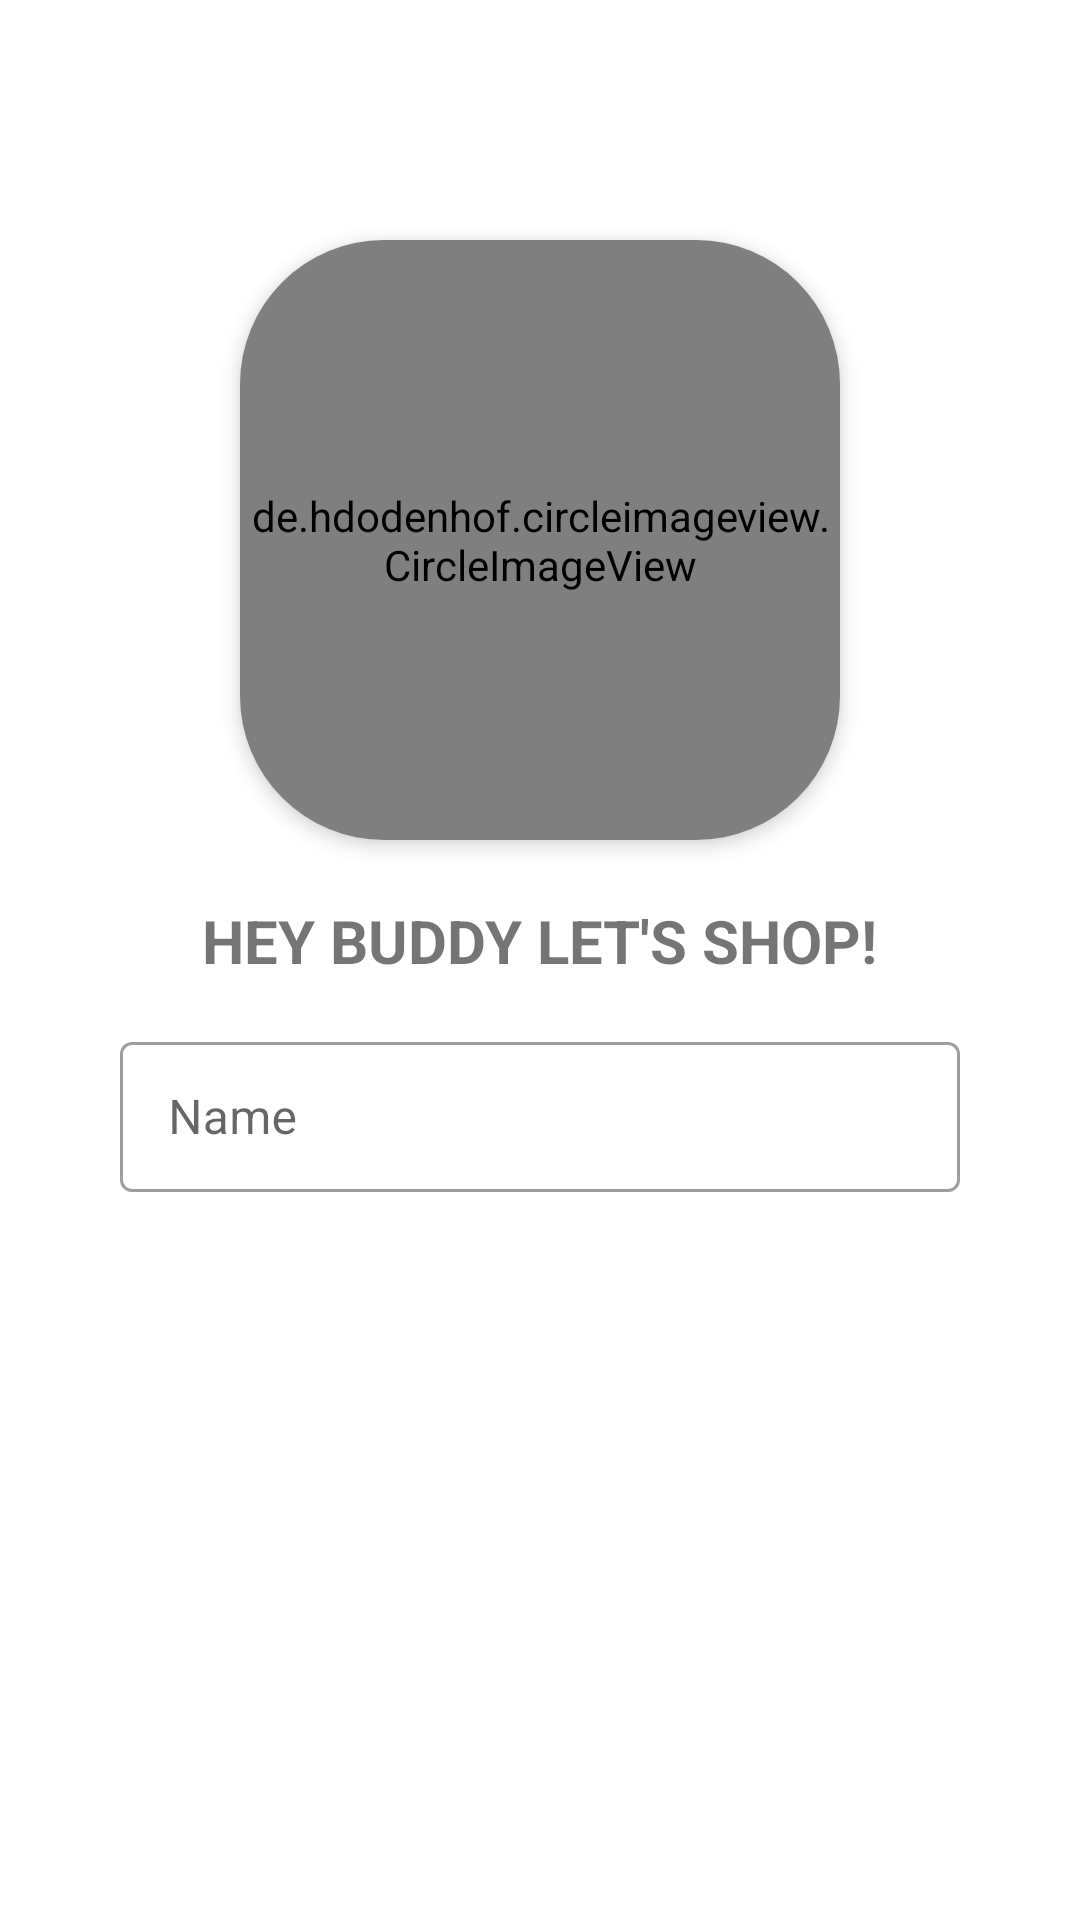

Layout XML and referenced resources for this Android screen:
<!-- AndroidManifest.xml: application theme Theme.Shopika -->
<!-- res/layout/activity_welcome.xml -->
<?xml version="1.0" encoding="utf-8"?>
<RelativeLayout xmlns:android="http://schemas.android.com/apk/res/android"
    xmlns:app="http://schemas.android.com/apk/res-auto"
    xmlns:tools="http://schemas.android.com/tools"
    android:layout_width="wrap_content"
    android:layout_height="wrap_content"
    tools:context=".MainActivity">

    <androidx.cardview.widget.CardView
        android:id="@+id/shoppingcart"
        android:layout_width="200dp"
        android:layout_height="200dp"
        app:cardElevation="4dp"
        app:cardCornerRadius="48dp"
        android:layout_centerHorizontal="true"
        android:layout_marginTop="80dp">

        <de.hdodenhof.circleimageview.CircleImageView
            android:layout_width="200dp"
            android:layout_height="200dp"
            android:src="@drawable/shoppingcart"
            app:civ_border_color="@color/lightblue"
            app:civ_border_width="2dp"
            android:background="?android:attr/colorBackground"
            />
    </androidx.cardview.widget.CardView>


    <TextView
        android:id="@+id/txtWelcome"
        android:layout_width="wrap_content"
        android:layout_height="wrap_content"
        android:text="@string/welcome"
        android:layout_marginTop="20dp"
        android:layout_centerHorizontal="true"
        android:layout_below="@+id/shoppingcart"
        android:textSize="20sp"
        android:textStyle="bold"
        />

    <com.google.android.material.textfield.TextInputLayout
        style="@style/Widget.MaterialComponents.TextInputLayout.OutlinedBox"
        android:id="@+id/text_input_layout"
        android:layout_width="match_parent"
        android:layout_height="wrap_content"
        android:layout_below="@+id/txtWelcome"
        android:layout_marginTop="15dp"
        android:hint="@string/name"
        app:endIconMode="clear_text"
        app:errorIconDrawable="@drawable/ic_launcher_foreground"
        android:paddingStart="10dp"
        android:paddingEnd="10dp"
        android:layout_marginStart="30dp"
        android:layout_marginEnd="30dp">

        <com.google.android.material.textfield.TextInputEditText
            android:id="@+id/edtName"
            android:layout_width="match_parent"
            android:layout_height="50dp"/>

    </com.google.android.material.textfield.TextInputLayout>



    <Button
        android:id="@+id/btn_Next"
        android:layout_width="250dp"
        android:layout_height="wrap_content"
        android:text="NEXT"
        android:background="@drawable/btn_background"
        android:textStyle="bold"
        android:textColor="@color/white"
        android:textSize="16sp"
        android:layout_below="@id/text_input_layout"
        android:layout_marginTop="20dp"
        android:layout_centerHorizontal="true"/>


</RelativeLayout>

<!-- resources referenced by this layout -->
<resources>
  <color name="lightblue">#809fff</color>
  <color name="white">#FFFFFFFF</color>
  <string name="name">Name</string>
  <string name="welcome">HEY BUDDY LET\'S SHOP!</string>
  <style name="Theme.Shopika" parent="Theme.MaterialComponents.Light.NoActionBar">
          
          <item name="colorPrimary">@color/purple_500</item>
          <item name="colorPrimaryVariant">@color/purple_700</item>
          <item name="colorOnPrimary">@color/white</item>
          
          <item name="colorSecondary">@color/teal_200</item>
          <item name="colorSecondaryVariant">@color/teal_700</item>
          <item name="colorOnSecondary">@color/black</item>
          
          <item name="android:statusBarColor">?attr/colorPrimaryVariant</item>
          
      </style>
  <color name="purple_500">#FF6200EE</color>
  <color name="purple_700">#FF3700B3</color>
  <color name="teal_200">#FF03DAC5</color>
  <color name="teal_700">#FF018786</color>
  <color name="black">#FF000000</color>
</resources>
